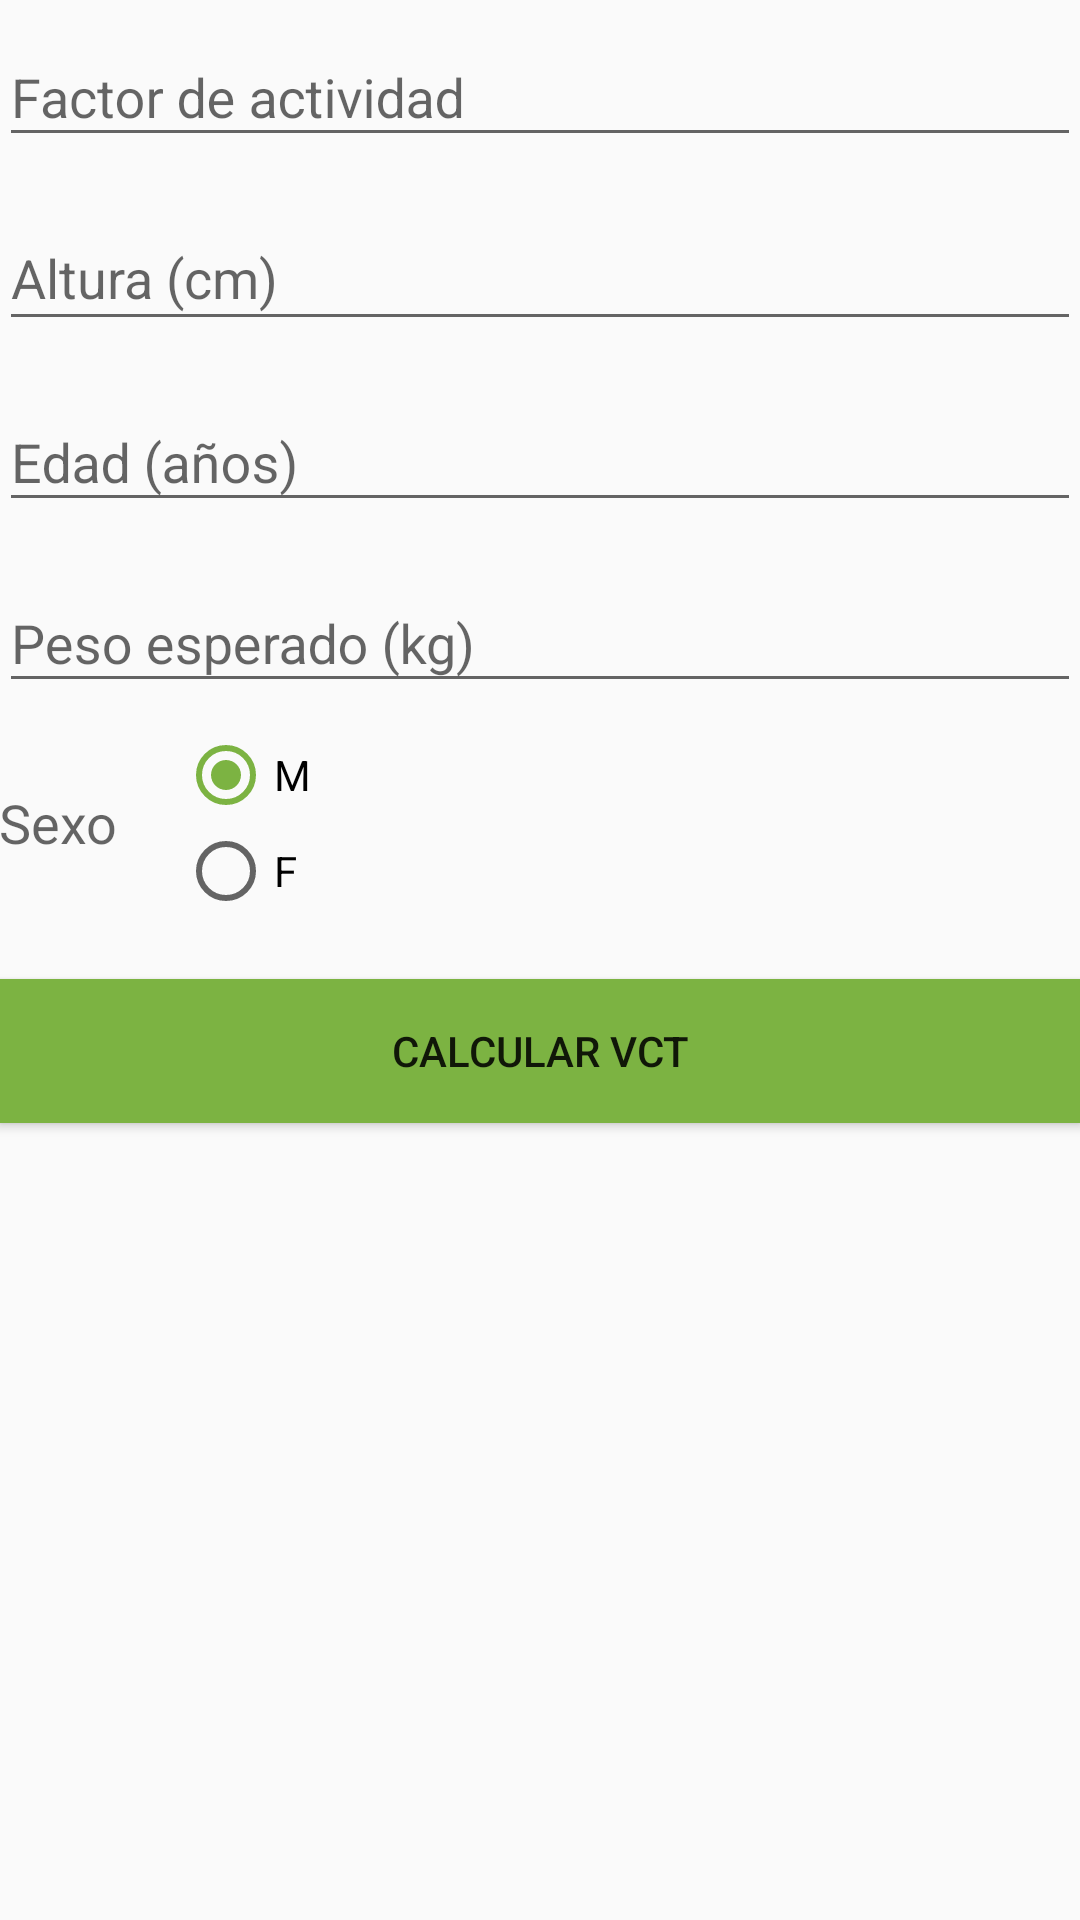

Reconstruct the res/layout file that produces this screen, plus the resources it refers to.
<!-- AndroidManifest.xml: application theme AppTheme -->
<!-- res/layout/content_scrolling.xml -->
<?xml version="1.0" encoding="utf-8"?>
<android.support.v4.widget.NestedScrollView
    xmlns:android="http://schemas.android.com/apk/res/android"
    xmlns:app="http://schemas.android.com/apk/res-auto"
    xmlns:tools="http://schemas.android.com/tools"
    android:layout_width="match_parent"
    android:layout_height="match_parent"
    app:layout_behavior="@string/appbar_scrolling_view_behavior"
    tools:context="center.innovus.nutriassist.Activities.ScrollingActivity"
    tools:showIn="@layout/activity_scrolling">

    <LinearLayout
        android:layout_width="match_parent"
        android:layout_height="match_parent"
        android:orientation="vertical"
        android:layout_gravity="center_horizontal"
        android:paddingBottom="@dimen/activity_vertical_margin"
        android:paddingLeft="@dimen/activity_horizontal_margin"
        android:paddingRight="@dimen/activity_horizontal_margin"
        android:paddingTop="@dimen/activity_vertical_margin"
        >




        <android.support.design.widget.TextInputLayout
            android:layout_width="match_parent"
            android:paddingBottom="8dp"
            android:layout_height="wrap_content">
            <EditText
                android:id="@+id/activity_factor"
                android:layout_width="match_parent"
                android:layout_height="wrap_content"

                android:hint="@string/activity_factor"
                android:inputType="numberDecimal" />


        </android.support.design.widget.TextInputLayout>

        <android.support.design.widget.TextInputLayout
            android:layout_width="match_parent"
            android:paddingBottom="8dp"
            android:layout_height="wrap_content">
            <EditText
                android:id="@+id/height"
                android:paddingBottom="8dp"
                android:layout_width="match_parent"
                android:layout_height="wrap_content"
                android:hint="@string/height"
                android:inputType="number" />


        </android.support.design.widget.TextInputLayout>

        <android.support.design.widget.TextInputLayout
            android:layout_width="match_parent"
            android:paddingBottom="8dp"
            android:layout_height="wrap_content">
            <EditText
                android:id="@+id/age"
                android:layout_width="match_parent"
                android:layout_height="wrap_content"
                android:hint="@string/age"
                android:inputType="number" />


        </android.support.design.widget.TextInputLayout>

        <android.support.design.widget.TextInputLayout
            android:layout_width="match_parent"
            android:paddingBottom="8dp"
            android:layout_height="wrap_content">
            <EditText
                android:id="@+id/expected_weight"
                android:layout_width="match_parent"
                android:layout_height="wrap_content"
                android:hint="@string/expected_weight"
                android:inputType="number" />


        </android.support.design.widget.TextInputLayout>


        <LinearLayout
            android:orientation="horizontal"
            android:layout_width="match_parent"
            android:layout_height="wrap_content"
            android:layout_marginBottom="20dp">

            <TextView
                android:id="@+id/tvSex"
                android:layout_width="wrap_content"
                android:layout_height="match_parent"
                android:gravity="center_vertical"
                android:text="@string/sex"
                android:paddingRight="20dp"

                android:textAppearance="?android:attr/textAppearanceMedium" />

            <RadioGroup
                android:id="@+id/radioGroupSex"
                android:layout_width="wrap_content"
                android:layout_height="wrap_content"
                >

                <RadioButton
                    android:id="@+id/radioMale"
                    android:layout_width="wrap_content"
                    android:layout_height="wrap_content"
                    android:checked="true"
                    android:text="@string/masculine" />

                <RadioButton
                    android:id="@+id/radioFemale"
                    android:layout_width="wrap_content"
                    android:layout_height="wrap_content"
                    android:text="@string/femenine" />
            </RadioGroup>
        </LinearLayout>







        <Button
            android:layout_width="match_parent"
            android:layout_height="wrap_content"
            android:text="Calcular VCT"
            android:background="@color/colorAccent"
            android:layout_marginBottom="40dp"
            android:id="@+id/button" />


    </LinearLayout>

</android.support.v4.widget.NestedScrollView>
<!-- res/layout/activity_scrolling.xml (included above) -->
<?xml version="1.0" encoding="utf-8"?>
<android.support.design.widget.CoordinatorLayout xmlns:android="http://schemas.android.com/apk/res/android"
    xmlns:app="http://schemas.android.com/apk/res-auto"
    xmlns:tools="http://schemas.android.com/tools"
    android:layout_width="match_parent"
    android:layout_height="match_parent"
    android:fitsSystemWindows="true"
    tools:context="center.innovus.nutriassist.Activities.ScrollingActivity">

    <android.support.design.widget.AppBarLayout
        android:id="@+id/app_bar"
        android:layout_width="match_parent"
        android:layout_height="@dimen/app_bar_height"
        android:fitsSystemWindows="true"
        android:theme="@style/AppTheme.AppBarOverlay">

        <android.support.design.widget.CollapsingToolbarLayout
            android:id="@+id/toolbar_layout"
            android:layout_width="match_parent"
            android:layout_height="match_parent"
            android:fitsSystemWindows="true"
            app:contentScrim="?attr/colorPrimary"
            app:layout_scrollFlags="scroll|exitUntilCollapsed">

            <android.support.v7.widget.Toolbar
                android:id="@+id/toolbar"
                android:layout_width="match_parent"
                android:layout_height="?attr/actionBarSize"
                app:layout_collapseMode="pin"
                app:popupTheme="@style/AppTheme.PopupOverlay" />

        </android.support.design.widget.CollapsingToolbarLayout>
    </android.support.design.widget.AppBarLayout>

    <include layout="@layout/content_scrolling" />



</android.support.design.widget.CoordinatorLayout>
<!-- resources referenced by this layout -->
<resources>
  <color name="colorAccent">#7CB342</color>
  <string name="activity_factor">Factor de actividad</string>
  <string name="age">Edad (años)</string>
  <string name="expected_weight">Peso esperado (kg)</string>
  <string name="femenine">F</string>
  <string name="height">Altura (cm)</string>
  <string name="masculine">M</string>
  <string name="sex">Sexo</string>
  <style name="AppTheme.AppBarOverlay" parent="ThemeOverlay.AppCompat.Dark.ActionBar" />
  <style name="AppTheme.PopupOverlay" parent="ThemeOverlay.AppCompat.Light" />
  <style name="AppTheme" parent="Theme.AppCompat.Light.DarkActionBar">
          
          <item name="colorPrimary">@color/colorPrimary</item>
          <item name="colorPrimaryDark">@color/colorPrimaryDark</item>
          <item name="colorAccent">@color/colorAccent</item>
      </style>
  <color name="colorPrimary">#7CB342</color>
  <color name="colorPrimaryDark">#689F38</color>
</resources>
